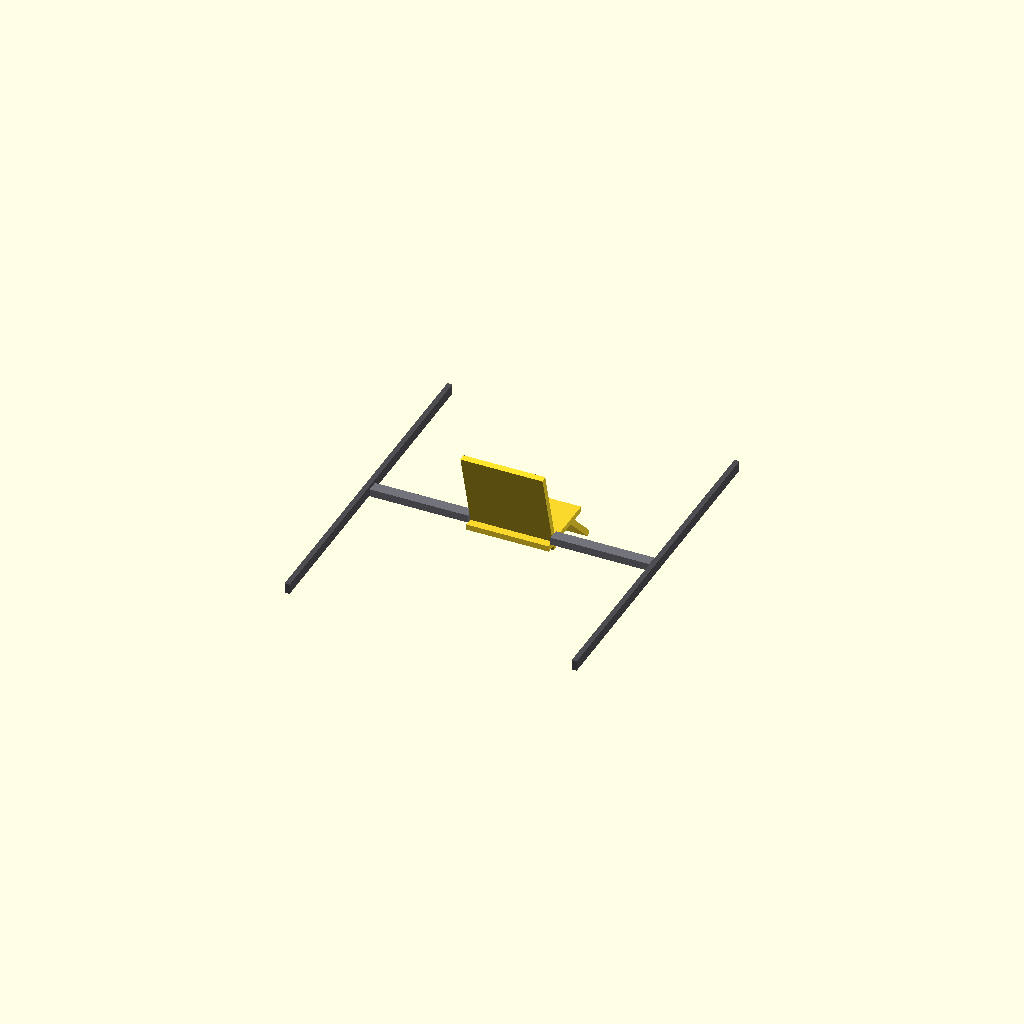
Cell 1: rendered with the file's own defaults.
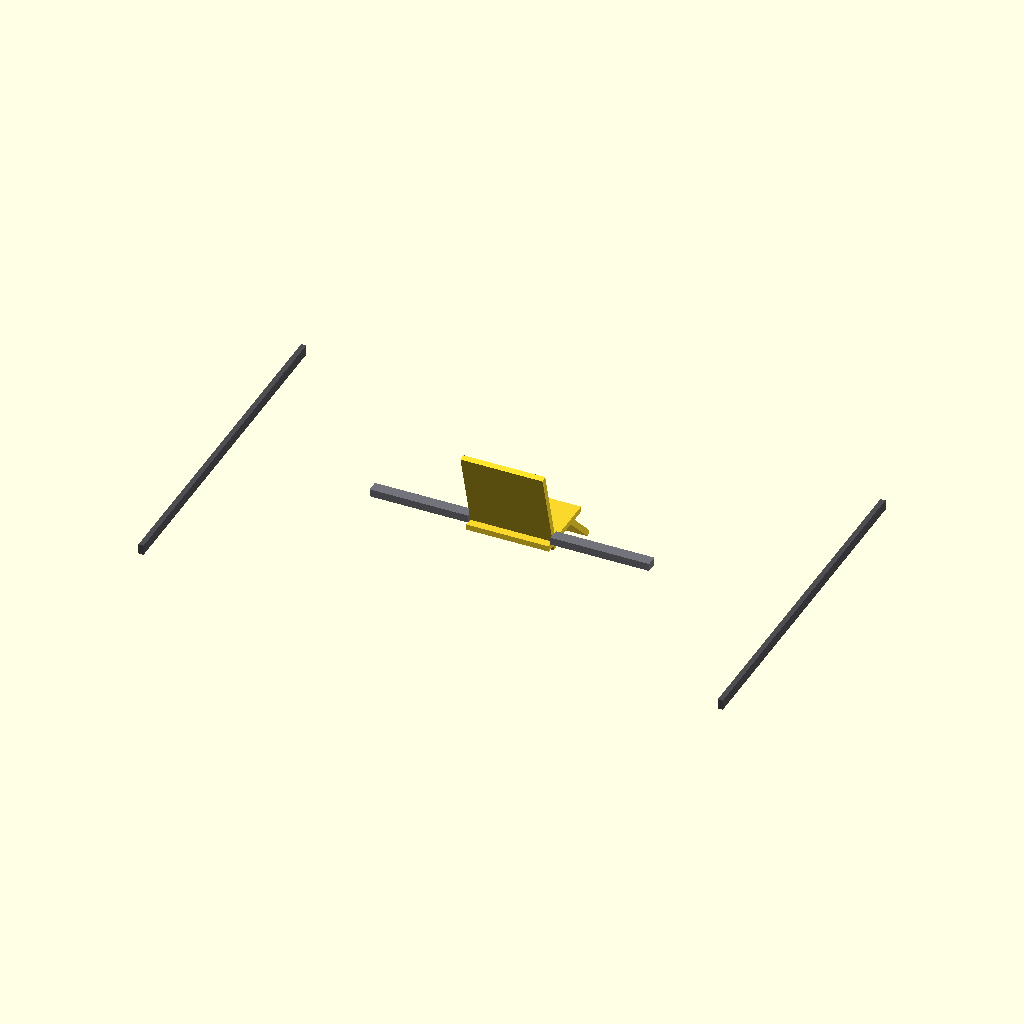
Cell 2: inner_diameter = 4620 (everything else at default).
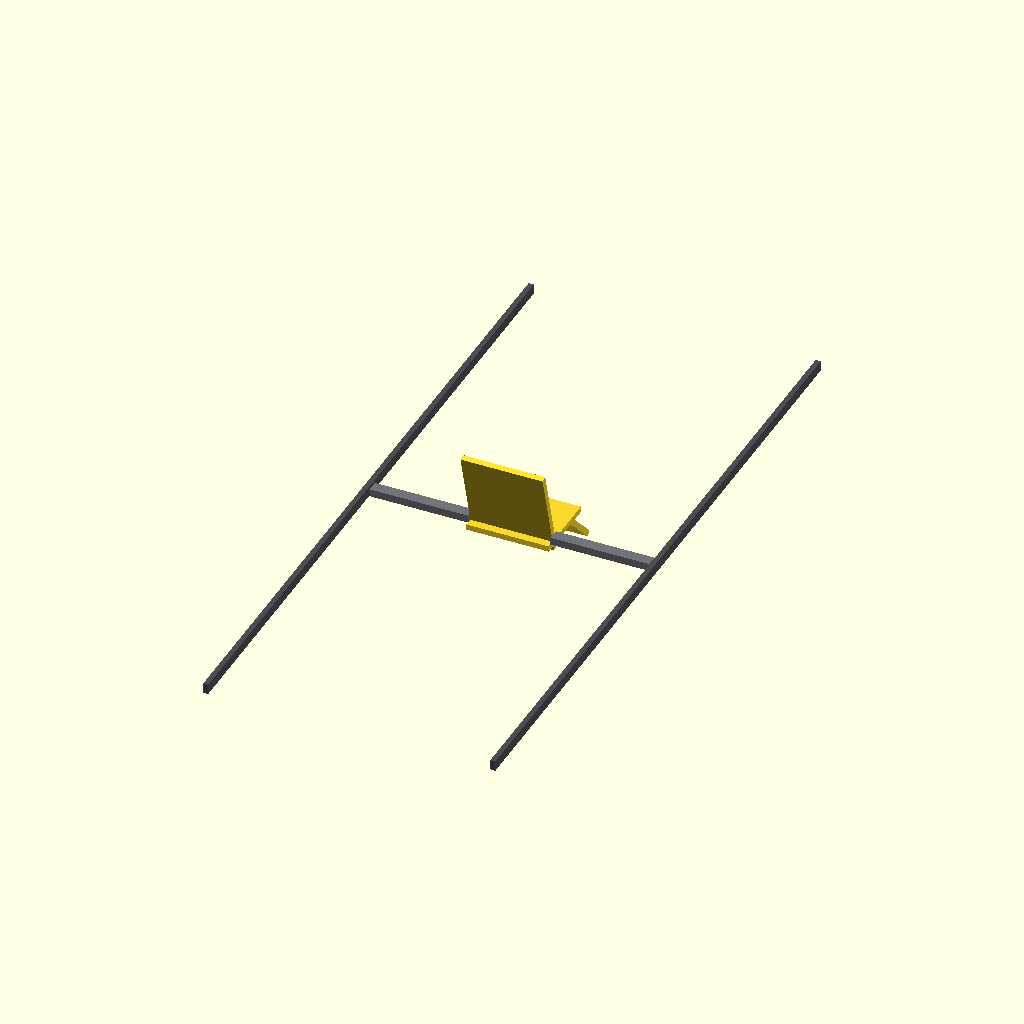
Cell 3 — inner_length set to 5520, the other parameters unchanged.
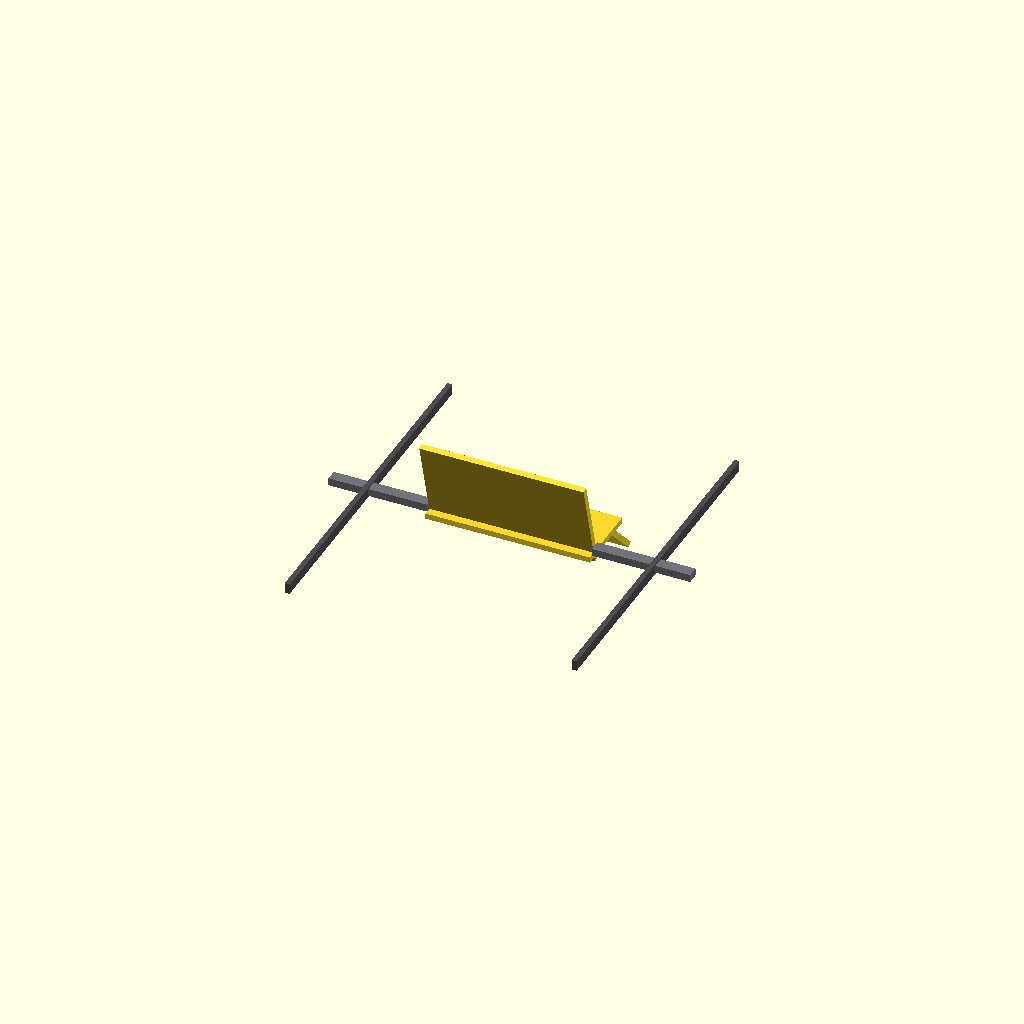
Cell 4 — seat_width set to 1300, the other parameters unchanged.
All cells are drawn from one camera (rotation 55°, 0°, 25°, orthographic, colour scheme Cornfield), so only the parameter changes between them.
OpenSCAD source file src/manufacturing/transforming_pilot_seat.scad:
// ============================================================================
// PROJECT: XXXG-00W0 WING GUNDAM ZERO EW - PILOT OPERATIONS VAULT
// COMPONENT: TRANSFORMING SEAT BUCKET FRAME (TRANSFORMING_PILOT_SEAT.SCAD)
// PACKAGING CONFIG: DUAL-SIDE LONGITUDINAL CYLINDER WALL TRACK INTERLOCKS
// CONFIG METRIC: SCALED TITANIUM CASTS (1:1 ACTUAL METRIC UP-SCALE)
// ============================================================================

$fn = 80; // High-fidelity circular resolution segment count

// Structural Cockpit Constraints (1:1 Metric Airframe Scale - mm)
inner_diameter = 2310;                  // Orion clear internal diameter boundary (mm)
inner_length = 2760;                    // Clear internal cabin depth path (mm)
seat_width = 650;                       // Central pilot bucket frame width (mm)
track_arm_extension = 780;              // Extension length from seat center to wall tracks (mm)
link_thickness = 45;                    // Solid TiAl structural link plating thickness (mm)

// Transformation Mode Selection (0 = Stowed Flat, 1 = Flight Bucket, 2 = Dental Bed)
transformation_state = 1; 

module Master_Pilot_Seat_Assembly() {
    // 1. Render Symmetrical Left & Right Longitudinal Cylinder Wall Tracks
    color([0.3, 0.3, 0.32]) {
        translate([-inner_diameter/2 + 20, 0, 0]) cube([40, inner_length, 80], center = true);
        translate([inner_diameter/2 - 20, 0, 0])  cube([40, inner_length, 80], center = true);
    }
    
    // 2. Render Symmetrical Dual-Side Load-Bearing Tracking Arms
    color([0.45, 0.45, 0.48]) { // Deep Titanium Industrial Spec
        translate([-track_arm_extension/2 - seat_width/2, 0, 0]) cube([track_arm_extension, 90, 60], center = true);
        translate([track_arm_extension/2 + seat_width/2, 0, 0])  cube([track_arm_extension, 90, 60], center = true);
    }
    
    // 3. Render Articulating Seat Bucket Components Based on Hexadecimal State Input
    if (transformation_state == 0) {
        // FLAT BULKHEAD STOWED CONFIGURATION (Locked flush against rear wall)
        translate([0, -inner_length/2 + 100, 0]) Build_Stowed_Flat_Profile();
    } else if (transformation_state == 2) {
        // ERGONOMIC DENTAL STABILIZATION BED CONFIGURATION (High-G Shock Dousing)
        translate([0, 0, -100]) Build_Dental_Bed_Profile();
    } else {
        // STANDARD FLIGHT BUCKET MODE (Nominal Upright Operations)
        translate([0, 200, -50]) Build_Flight_Bucket_Profile();
    }
}

module Build_Flight_Bucket_Profile() {
    // Seating Surface Base Plate
    cube([seat_width, 550, link_thickness], center = true);
    
    // Upright 75-Degree Backrest Frame
    translate([0, -260, 300]) rotate([15, 0, 0])
        cube([seat_width, link_thickness, 750], center = true);
        
    // Angled Lower Leg Support Linkage
    translate([0, 260, -150]) rotate([-45, 0, 0])
        cube([seat_width, 400, link_thickness], center = true);
}

module Build_Dental_Bed_Profile() {
    // Flattened Seating Surface Base Plate
    cube([seat_width, 600, link_thickness], center = true);
    
    // Reclined 18-Degree Backrest Frame
    translate([0, -380, 120]) rotate([72, 0, 0])
        cube([seat_width, link_thickness, 750], center = true);
        
    // Horizontally Extended Lower Leg Support Rails
    translate([0, 480, 0])
        cube([seat_width, 500, link_thickness], center = true);
}

module Build_Stowed_Flat_Profile() {
    // All structural sections collapsed into a single 90mm thick planar stack
    cube([seat_width, link_thickness, 600], center = true);
    translate([0, 0, link_thickness])
        cube([seat_width, link_thickness, 750], center = true);
}

// Render Master Component to Parameter Workspace
Master_Pilot_Seat_Assembly();
Customizer parameters (derived from the source; name, type, default, range or options):
inner_diameter: number, default 2310
inner_length: number, default 2760
seat_width: number, default 650
track_arm_extension: number, default 780
link_thickness: number, default 45
transformation_state: number, default 1
